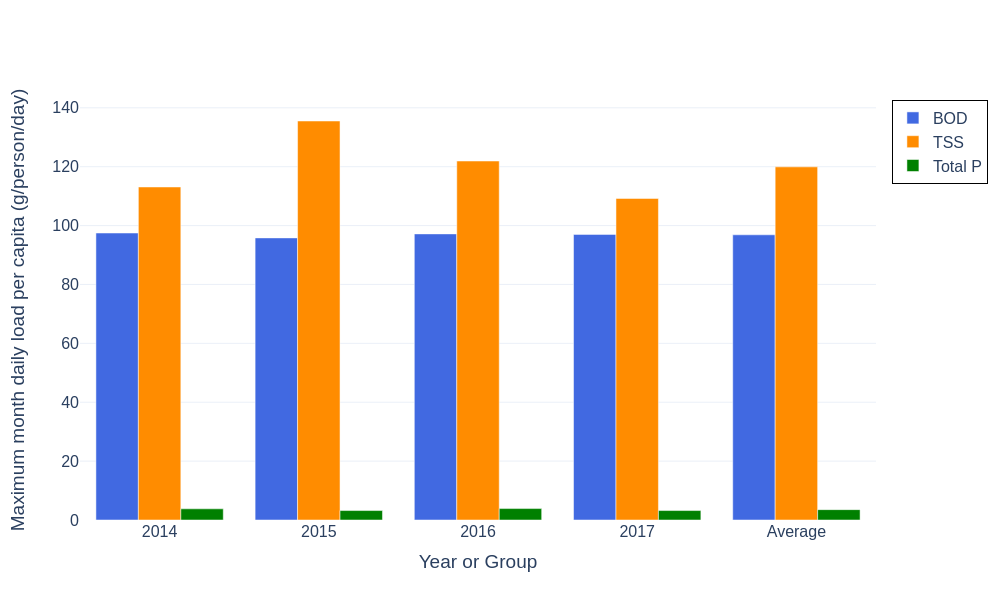

Source data for this figure (header and first rows):
Year_or_Group, BOD_max_month_daily_load_g_p_d, TSS_max_month_daily_load_g_p_d, TP_max_month_daily_load_g_p_d
2014, 97.47, 113.1, 3.793
2015, 95.82, 135.5, 3.207
2016, 97.18, 121.9, 3.875
2017, 97.01, 109.2, 3.209
Average, 96.87, 119.9, 3.521
